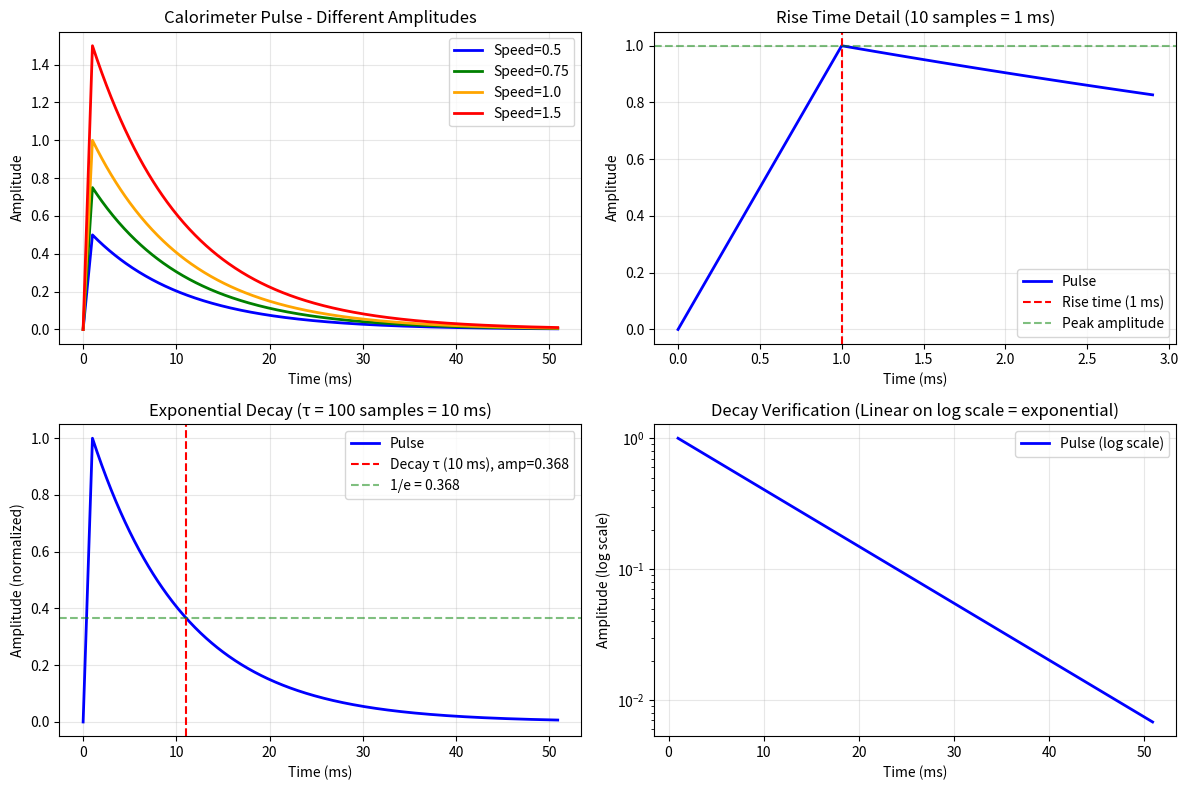
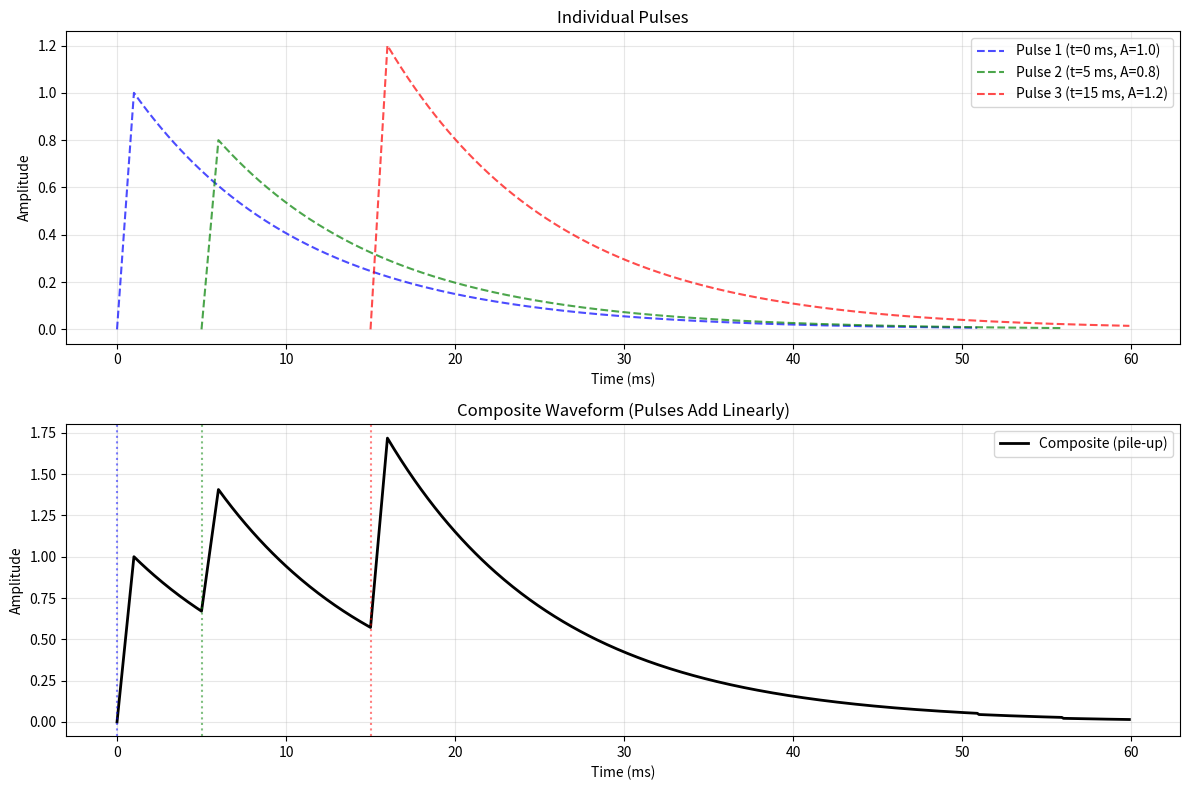
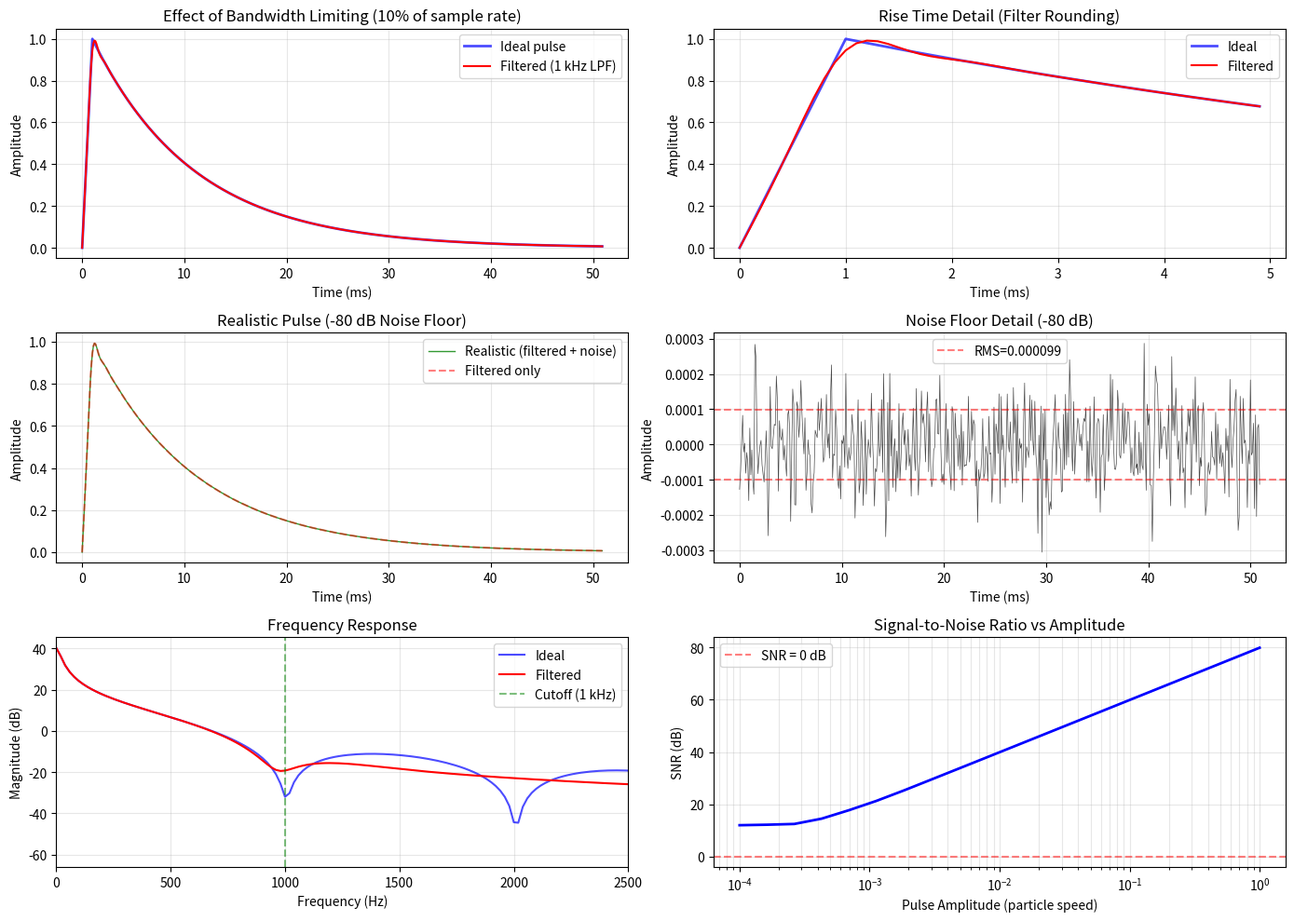

The script that saved these images, in order:
#!/usr/bin/env python3
"""
Test script for calorimeter DAQ pulse shape

Verifies the pulse characteristics:
- Rise time: 10 samples (1 ms at 10 kHz)
- Decay time: 100 samples (10 ms exponential)
- Amplitude scaling with particle speed
- Bandwidth limiting: Low-pass filter at 10% of sample rate (1 kHz)
- Noise floor: -80 dB white noise
"""

import numpy as np
import matplotlib
matplotlib.use('Agg')  # Non-interactive backend
import matplotlib.pyplot as plt
from scipy import signal


def generate_calorimeter_pulse(amplitude, rise_samples=10, decay_samples=100, sample_rate=10000):
    """
    Generate a calorimeter pulse waveform

    Parameters:
    -----------
    amplitude : float
        Peak amplitude (proportional to particle speed)
    rise_samples : int
        Number of samples for linear rise (default: 10 = 1 ms at 10 kHz)
    decay_samples : int
        Time constant for exponential decay in samples (default: 100 = 10 ms)
    sample_rate : int
        DAQ sample rate in Hz (default: 10000)

    Returns:
    --------
    time : ndarray
        Time array in seconds
    pulse : ndarray
        Pulse waveform
    """
    # Total pulse length: rise + several decay constants (5× for ~99% decay)
    total_samples = rise_samples + 5 * decay_samples

    # Time array
    time = np.arange(total_samples) / sample_rate

    # Initialize pulse array
    pulse = np.zeros(total_samples)

    # Rise phase: linear ramp from 0 to amplitude
    for i in range(rise_samples):
        pulse[i] = amplitude * (i / rise_samples)

    # Decay phase: exponential decay from peak
    for i in range(rise_samples, total_samples):
        t_decay = i - rise_samples
        pulse[i] = amplitude * np.exp(-t_decay / decay_samples)

    return time, pulse


def apply_lowpass_filter(signal_data, sample_rate=10000, cutoff_fraction=0.1, order=4):
    """
    Apply low-pass Butterworth filter to signal

    Parameters:
    -----------
    signal_data : ndarray
        Input signal
    sample_rate : int
        Sample rate in Hz (default: 10000)
    cutoff_fraction : float
        Cutoff frequency as fraction of sample rate (default: 0.1 = 10%)
    order : int
        Filter order (default: 4 for sharp rolloff)

    Returns:
    --------
    filtered : ndarray
        Filtered signal
    """
    cutoff_freq = sample_rate * cutoff_fraction
    nyquist = sample_rate / 2.0
    normalized_cutoff = cutoff_freq / nyquist

    # Design Butterworth filter
    b, a = signal.butter(order, normalized_cutoff, btype='low', analog=False)

    # Apply filter (use filtfilt for zero-phase filtering)
    filtered = signal.filtfilt(b, a, signal_data)

    return filtered


def add_noise(signal_data, noise_floor_db=-80, seed=None):
    """
    Add white Gaussian noise to signal

    Parameters:
    -----------
    signal_data : ndarray
        Input signal
    noise_floor_db : float
        Noise floor in dB relative to signal amplitude 1.0 (default: -80)
    seed : int, optional
        Random seed for reproducibility

    Returns:
    --------
    noisy : ndarray
        Signal with added noise
    """
    if seed is not None:
        np.random.seed(seed)

    # Convert dB to linear amplitude
    # -80 dB means noise is 10^(-80/20) = 0.0001 times the reference
    noise_amplitude = 10 ** (noise_floor_db / 20.0)

    # Generate white Gaussian noise
    noise = np.random.normal(0, noise_amplitude, len(signal_data))

    return signal_data + noise


def generate_realistic_pulse(amplitude, rise_samples=10, decay_samples=100,
                             sample_rate=10000, apply_filter=True, add_noise_flag=True,
                             noise_floor_db=-80, filter_cutoff=0.1, seed=None):
    """
    Generate realistic calorimeter pulse with bandwidth limiting and noise

    Parameters:
    -----------
    amplitude : float
        Peak amplitude (proportional to particle speed)
    rise_samples : int
        Number of samples for linear rise
    decay_samples : int
        Time constant for exponential decay in samples
    sample_rate : int
        DAQ sample rate in Hz
    apply_filter : bool
        Apply low-pass filter (default: True)
    add_noise_flag : bool
        Add white noise (default: True)
    noise_floor_db : float
        Noise floor in dB (default: -80)
    filter_cutoff : float
        Filter cutoff as fraction of sample rate (default: 0.1 = 10%)
    seed : int, optional
        Random seed for noise generation

    Returns:
    --------
    time : ndarray
        Time array in seconds
    pulse : ndarray
        Realistic pulse waveform
    """
    # Generate ideal pulse
    time, pulse = generate_calorimeter_pulse(amplitude, rise_samples, decay_samples, sample_rate)

    # Apply bandwidth limiting
    if apply_filter:
        pulse = apply_lowpass_filter(pulse, sample_rate, filter_cutoff)

    # Add noise
    if add_noise_flag:
        pulse = add_noise(pulse, noise_floor_db, seed=seed)

    return time, pulse


def test_single_pulse():
    """Test single pulse with different amplitudes"""
    print("Testing single pulse shape...")

    fig, axes = plt.subplots(2, 2, figsize=(12, 8))

    # Test different amplitudes (representing different particle speeds)
    amplitudes = [0.5, 0.75, 1.0, 1.5]
    colors = ['blue', 'green', 'orange', 'red']

    # Plot 1: All pulses overlaid
    ax = axes[0, 0]
    for amp, color in zip(amplitudes, colors):
        time, pulse = generate_calorimeter_pulse(amp)
        ax.plot(time * 1000, pulse, color=color, label=f'Speed={amp}', linewidth=2)

    ax.set_xlabel('Time (ms)')
    ax.set_ylabel('Amplitude')
    ax.set_title('Calorimeter Pulse - Different Amplitudes')
    ax.legend()
    ax.grid(True, alpha=0.3)

    # Plot 2: Rise time detail
    ax = axes[0, 1]
    time, pulse = generate_calorimeter_pulse(1.0)

    # Plot only first 30 samples to see rise detail
    rise_time_ms = time[:30] * 1000
    ax.plot(rise_time_ms, pulse[:30], 'b-', linewidth=2, label='Pulse')
    ax.axvline(1.0, color='r', linestyle='--', label='Rise time (1 ms)')
    ax.axhline(1.0, color='g', linestyle='--', alpha=0.5, label='Peak amplitude')

    ax.set_xlabel('Time (ms)')
    ax.set_ylabel('Amplitude')
    ax.set_title('Rise Time Detail (10 samples = 1 ms)')
    ax.legend()
    ax.grid(True, alpha=0.3)

    # Plot 3: Decay detail
    ax = axes[1, 0]
    ax.plot(time * 1000, pulse, 'b-', linewidth=2, label='Pulse')

    # Mark decay time constant
    rise_time_ms = 10 / 10000 * 1000  # 1 ms
    decay_point = rise_time_ms + 10  # 1 ms rise + 10 ms decay

    # Find amplitude at 1 decay constant
    decay_idx = 10 + 100  # rise_samples + decay_samples
    decay_amp = pulse[decay_idx]

    ax.axvline(decay_point, color='r', linestyle='--',
               label=f'Decay τ (10 ms), amp={decay_amp:.3f}')
    ax.axhline(np.exp(-1), color='g', linestyle='--', alpha=0.5,
               label=f'1/e = {np.exp(-1):.3f}')

    ax.set_xlabel('Time (ms)')
    ax.set_ylabel('Amplitude (normalized)')
    ax.set_title('Exponential Decay (τ = 100 samples = 10 ms)')
    ax.legend()
    ax.grid(True, alpha=0.3)

    # Plot 4: Log scale to verify exponential
    ax = axes[1, 1]
    # Only plot decay portion
    decay_start = 10
    ax.semilogy(time[decay_start:] * 1000, pulse[decay_start:], 'b-',
                linewidth=2, label='Pulse (log scale)')

    ax.set_xlabel('Time (ms)')
    ax.set_ylabel('Amplitude (log scale)')
    ax.set_title('Decay Verification (Linear on log scale = exponential)')
    ax.legend()
    ax.grid(True, alpha=0.3)

    plt.tight_layout()
    plt.savefig('daq_pulse_single.png', dpi=150)
    print("Saved: daq_pulse_single.png")
    plt.close()


def test_pulse_pileup():
    """Test multiple overlapping pulses (pile-up scenario)"""
    print("\nTesting pulse pile-up...")

    fig, axes = plt.subplots(2, 1, figsize=(12, 8))

    # Simulate 3 particles hitting same segment at different times
    hit_times = [0.0, 0.005, 0.015]  # 0 ms, 5 ms, 15 ms
    amplitudes = [1.0, 0.8, 1.2]

    sample_rate = 10000
    duration = 0.06  # 60 ms
    total_samples = int(duration * sample_rate)

    # Create composite waveform
    composite = np.zeros(total_samples)
    time_axis = np.arange(total_samples) / sample_rate

    # Individual pulses
    ax = axes[0]
    colors = ['blue', 'green', 'red']

    for hit_time, amp, color in zip(hit_times, amplitudes, colors):
        # Generate pulse
        time, pulse = generate_calorimeter_pulse(amp)

        # Calculate starting index in composite waveform
        start_idx = int(hit_time * sample_rate)
        end_idx = min(start_idx + len(pulse), total_samples)
        pulse_len = end_idx - start_idx

        # Add to composite (pulses add linearly)
        composite[start_idx:end_idx] += pulse[:pulse_len]

        # Plot individual pulse
        pulse_time = time_axis[start_idx:end_idx]
        ax.plot(pulse_time * 1000, pulse[:pulse_len], '--', color=color,
                linewidth=1.5, alpha=0.7,
                label=f'Pulse {len(hit_times) - len(hit_times) + hit_times.index(hit_time) + 1} (t={hit_time*1000:.0f} ms, A={amp})')

    ax.set_xlabel('Time (ms)')
    ax.set_ylabel('Amplitude')
    ax.set_title('Individual Pulses')
    ax.legend()
    ax.grid(True, alpha=0.3)

    # Composite waveform
    ax = axes[1]
    ax.plot(time_axis * 1000, composite, 'k-', linewidth=2, label='Composite (pile-up)')

    # Mark hit times
    for i, hit_time in enumerate(hit_times):
        ax.axvline(hit_time * 1000, color=colors[i], linestyle=':', alpha=0.5)

    ax.set_xlabel('Time (ms)')
    ax.set_ylabel('Amplitude')
    ax.set_title('Composite Waveform (Pulses Add Linearly)')
    ax.legend()
    ax.grid(True, alpha=0.3)

    plt.tight_layout()
    plt.savefig('daq_pulse_pileup.png', dpi=150)
    print("Saved: daq_pulse_pileup.png")
    plt.close()


def test_realistic_pulse():
    """Test realistic pulse with filtering and noise"""
    print("\nTesting realistic pulse (filtered + noise)...")

    fig, axes = plt.subplots(3, 2, figsize=(14, 10))

    amplitude = 1.0

    # Generate different versions
    time_ideal, pulse_ideal = generate_calorimeter_pulse(amplitude)
    time_filt, pulse_filtered = generate_realistic_pulse(amplitude, apply_filter=True, add_noise_flag=False)
    time_real, pulse_realistic = generate_realistic_pulse(amplitude, apply_filter=True, add_noise_flag=True, noise_floor_db=-80)

    # Plot 1: Compare ideal vs filtered
    ax = axes[0, 0]
    ax.plot(time_ideal * 1000, pulse_ideal, 'b-', linewidth=2, alpha=0.7, label='Ideal pulse')
    ax.plot(time_filt * 1000, pulse_filtered, 'r-', linewidth=1.5, label='Filtered (1 kHz LPF)')
    ax.set_xlabel('Time (ms)')
    ax.set_ylabel('Amplitude')
    ax.set_title('Effect of Bandwidth Limiting (10% of sample rate)')
    ax.legend()
    ax.grid(True, alpha=0.3)

    # Plot 2: Zoom on rise time
    ax = axes[0, 1]
    zoom_samples = 50
    ax.plot(time_ideal[:zoom_samples] * 1000, pulse_ideal[:zoom_samples],
            'b-', linewidth=2, alpha=0.7, label='Ideal')
    ax.plot(time_filt[:zoom_samples] * 1000, pulse_filtered[:zoom_samples],
            'r-', linewidth=1.5, label='Filtered')
    ax.set_xlabel('Time (ms)')
    ax.set_ylabel('Amplitude')
    ax.set_title('Rise Time Detail (Filter Rounding)')
    ax.legend()
    ax.grid(True, alpha=0.3)

    # Plot 3: Realistic pulse (filtered + noise)
    ax = axes[1, 0]
    ax.plot(time_real * 1000, pulse_realistic, 'g-', linewidth=1, alpha=0.8, label='Realistic (filtered + noise)')
    ax.plot(time_filt * 1000, pulse_filtered, 'r--', linewidth=1.5, alpha=0.5, label='Filtered only')
    ax.set_xlabel('Time (ms)')
    ax.set_ylabel('Amplitude')
    ax.set_title('Realistic Pulse (-80 dB Noise Floor)')
    ax.legend()
    ax.grid(True, alpha=0.3)

    # Plot 4: Noise detail (baseline)
    ax = axes[1, 1]
    # Show just noise (no signal)
    time_noise, noise_only = generate_realistic_pulse(0.0, apply_filter=False, add_noise_flag=True, noise_floor_db=-80)
    ax.plot(time_noise[:1000] * 1000, noise_only[:1000], 'k-', linewidth=0.5, alpha=0.7)
    ax.set_xlabel('Time (ms)')
    ax.set_ylabel('Amplitude')
    ax.set_title('Noise Floor Detail (-80 dB)')
    ax.grid(True, alpha=0.3)
    # Add RMS noise level
    noise_rms = np.std(noise_only)
    ax.axhline(noise_rms, color='r', linestyle='--', alpha=0.5, label=f'RMS={noise_rms:.6f}')
    ax.axhline(-noise_rms, color='r', linestyle='--', alpha=0.5)
    ax.legend()

    # Plot 5: Frequency domain comparison
    ax = axes[2, 0]
    # FFT of ideal and filtered pulses
    fft_ideal = np.fft.rfft(pulse_ideal)
    fft_filtered = np.fft.rfft(pulse_filtered)
    freqs = np.fft.rfftfreq(len(pulse_ideal), 1/10000)

    ax.plot(freqs, 20*np.log10(np.abs(fft_ideal) + 1e-10), 'b-', alpha=0.7, label='Ideal')
    ax.plot(freqs, 20*np.log10(np.abs(fft_filtered) + 1e-10), 'r-', label='Filtered')
    ax.axvline(1000, color='g', linestyle='--', alpha=0.5, label='Cutoff (1 kHz)')
    ax.set_xlabel('Frequency (Hz)')
    ax.set_ylabel('Magnitude (dB)')
    ax.set_title('Frequency Response')
    ax.set_xlim([0, 2500])
    ax.legend()
    ax.grid(True, alpha=0.3)

    # Plot 6: SNR vs amplitude
    ax = axes[2, 1]
    test_amplitudes = np.logspace(-4, 0, 20)  # 0.0001 to 1.0
    snr_values = []

    for amp in test_amplitudes:
        _, test_pulse = generate_realistic_pulse(amp, apply_filter=True, add_noise_flag=True, noise_floor_db=-80, seed=42)
        signal_power = np.max(test_pulse) ** 2
        noise_power = (10 ** (-80/20)) ** 2
        snr_db = 10 * np.log10(signal_power / noise_power)
        snr_values.append(snr_db)

    ax.semilogx(test_amplitudes, snr_values, 'b-', linewidth=2)
    ax.set_xlabel('Pulse Amplitude (particle speed)')
    ax.set_ylabel('SNR (dB)')
    ax.set_title('Signal-to-Noise Ratio vs Amplitude')
    ax.grid(True, alpha=0.3, which='both')
    ax.axhline(0, color='r', linestyle='--', alpha=0.5, label='SNR = 0 dB')
    ax.legend()

    plt.tight_layout()
    plt.savefig('daq_pulse_realistic.png', dpi=150)
    print("Saved: daq_pulse_realistic.png")
    plt.close()


def verify_parameters():
    """Verify pulse parameters numerically"""
    print("\nVerifying pulse parameters...")

    time, pulse = generate_calorimeter_pulse(amplitude=1.0)

    # Find peak
    peak_idx = np.argmax(pulse)
    peak_value = pulse[peak_idx]
    peak_time_ms = time[peak_idx] * 1000

    print(f"  Peak amplitude: {peak_value:.6f} (expected: 1.0)")
    print(f"  Peak time: {peak_time_ms:.2f} ms (expected: 1.0 ms)")

    # Verify rise time
    rise_samples = 10
    expected_rise_time_ms = rise_samples / 10000 * 1000
    print(f"  Rise time: {peak_time_ms:.2f} ms (expected: {expected_rise_time_ms:.2f} ms)")

    # Verify decay constant
    # At t = rise_time + decay_time, amplitude should be 1/e of peak
    decay_idx = 10 + 100
    decay_value = pulse[decay_idx]
    expected_decay = np.exp(-1)

    print(f"  Amplitude at τ: {decay_value:.6f} (expected: {expected_decay:.6f} = 1/e)")
    print(f"  Decay error: {abs(decay_value - expected_decay):.6e}")

    # Verify pulse is nearly zero after 5 decay constants
    tail_idx = min(10 + 5 * 100, len(pulse) - 1)
    tail_value = pulse[tail_idx]
    expected_tail = np.exp(-5)

    print(f"  Amplitude at 5τ: {tail_value:.6e} (expected: {expected_tail:.6e})")
    print(f"  Tail represents {tail_value/peak_value*100:.4f}% of peak")

    # Summary
    print("\n  ✓ Pulse shape verified!")
    print(f"  Total pulse length: {len(pulse)} samples ({len(pulse)/10000*1000:.1f} ms)")


def main():
    """Run all tests"""
    print("=" * 60)
    print("Calorimeter DAQ Pulse Shape Tests")
    print("=" * 60)

    # Verify parameters numerically
    verify_parameters()

    # Visual tests
    test_single_pulse()
    test_pulse_pileup()
    test_realistic_pulse()

    print("\n" + "=" * 60)
    print("All tests complete!")
    print("Generated images:")
    print("  - daq_pulse_single.png (basic pulse shapes)")
    print("  - daq_pulse_pileup.png (overlapping pulses)")
    print("  - daq_pulse_realistic.png (filtering + noise)")
    print("=" * 60)


if __name__ == '__main__':
    main()
